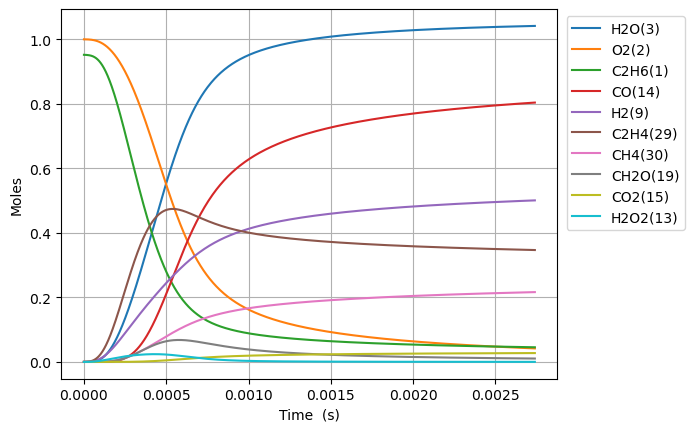

Values plotted in this chart, from the file beside it:
Time (s), Volume (m^3), N2, Ne, C2H6(1), O2(2), H2O(3), C(4), CH(5), CH3(18), C2H5(31), CH4(30), H(6), C2H4(29), HO2(12), H2(9), C2H5O2(40), CH3O2(36), C2H3(28), H2O2(13), C2H2(22), OH(8), CH2O(19), HCO(16)
0.0, 0.09013, 3.76, 0.0, 0.952, 1.0, 0.0, 0.0, 0.0, 0.0, 0.0, 0.0, 0.0, 0.0, 0.0, 0.0, 0.0, 0.0, 0.0, 0.0, 0.0, 0.0, 0.0, 0.0
5.798984482953672e-17, 0.09013, 3.76, 0.0, 0.952, 1, 1.7269567045897867e-36, 1.893282014800815e-53, 5.803031908380039e-37, 3.5794319007441983e-16, 3.0845390287342994e-17, 2.8605374171149444e-24, 4.307722400879162e-19, 6.445211451415269e-27, 3.0414618044492195e-17, 9.419570032017937e-28, 4.1534676636346614e-27, 1.3405145882698763e-26, 4.3915445475014036e-45, 9.49295772463311e-29, 3.82833695619132e-55, 3.0726821365953384e-28, 2.6027459747300716e-28, 7.391524117047475e-43
1.6237156552270281e-16, 0.09013, 3.76, 0.0, 0.952, 1.0, 2.0502429978681614e-35, 2.247704181586518e-52, 3.505030991999783e-36, 1.0022409321067453e-15, 8.636709283088282e-17, 8.0668118158302e-24, 1.2061622844544229e-18, 3.89290771894409e-26, 8.51609305297406e-17, 5.689420347391191e-27, 2.5086944642250026e-26, 8.096708099758018e-26, 5.213641690940845e-44, 5.733746465959213e-28, 8.563836644029852e-54, 1.8559000043007435e-27, 1.5720585697844656e-27, 8.7752174147502e-42
3.71135006909035e-16, 0.09013, 3.76, 0.0, 0.952, 1, 2.0129407217366314e-34, 2.2068088142770482e-51, 1.687521257964336e-35, 2.2908364157648754e-15, 1.9741049802325215e-16, 1.870858880482182e-23, 2.756942422020463e-18, 1.8742674935054593e-25, 1.9465355552088717e-16, 2.739211037389351e-26, 1.2078283896694603e-25, 3.8982164026007487e-25, 5.118784335950213e-43, 2.7605521067444747e-27, 1.692069810222006e-52, 8.935359560176434e-27, 7.568785310227566e-27, 8.615560458082329e-41
7.886618896816995e-16, 0.09013, 3.76, 0.0, 0.952, 1, 1.7804232496660332e-33, 1.9518965511037784e-50, 7.369846173387355e-35, 4.868027381455053e-15, 4.1949730882914933e-16, 4.0909055548470976e-23, 5.858502892484653e-18, 8.185418578781001e-25, 4.1363880558577894e-16, 1.1962854685474284e-25, 5.274903861355856e-25, 1.7024535063450895e-24, 4.5275067894024356e-42, 1.2056056314635835e-26, 3.01094782849359e-51, 3.902306217331746e-26, 3.305487404143415e-26, 7.62036559292242e-40
1.6237156552270283e-15, 0.09013, 3.76, 0.0, 0.952, 1, 1.496552980402055e-32, 1.6406852254264515e-49, 3.076763602595809e-34, 1.0022409306331079e-14, 8.636709321255785e-16, 8.897764009380491e-23, 1.2061624614741434e-17, 3.4172511434756194e-24, 8.516093060459582e-16, 4.994256701306249e-25, 2.202168490944951e-24, 7.107408160188007e-24, 3.805642280410526e-41, 5.0331661895169703e-26, 5.078403629487233e-50, 1.629135982292909e-25, 1.3799759304144113e-25, 6.40537633443068e-39
3.2938231863176862e-15, 0.09013, 3.76, 0.0, 0.952, 1, 1.2269644861130456e-31, 1.3451305183125494e-48, 1.256956608594526e-33, 2.0331173130065812e-14, 1.7520181854569764e-15, 1.997854133795905e-22, 2.4467871184568374e-17, 1.3960586082608575e-23, 1.7275503082878985e-15, 2.0403171147615433e-24, 8.996576553612798e-24, 2.90360806060277e-23, 3.120095503386616e-40, 2.056212618302351e-25, 8.34129330067058e-49, 6.655551682530654e-25, 5.637652014822459e-25, 5.251514338569172e-38
6.6340382484990016e-15, 0.09013, 3.76, 0.0, 0.952, 1, 9.936275463955813e-31, 1.0893177533950368e-47, 5.080805713758762e-33, 4.0948700673465997e-14, 3.528712719073931e-15, 4.8008337643543485e-22, 4.928037682547391e-17, 5.643092218277225e-23, 3.4794323180581082e-15, 8.24729037091913e-24, 3.6365598580431375e-23, 1.1736847366202148e-22, 2.5267342887460928e-39, 8.311540177163017e-25, 1.352159618201436e-47, 2.6902800966924384e-24, 2.2788291344490328e-24, 4.2528121794945695e-37
1.3314468372861631e-14, 0.09013, 3.76, 0.0, 0.952, 1, 7.997577228312617e-30, 8.767715548439317e-47, 2.0429584785648493e-32, 8.218375534398928e-14, 7.082101894124493e-15, 1.2754089661146363e-21, 9.890543811227661e-17, 2.2690626527185827e-22, 6.983196358743849e-15, 3.316201094744659e-23, 1.4622445415429442e-22, 4.719334173248646e-22, 2.033735666901249e-38, 3.3420337609117374e-24, 2.1776114740407684e-46, 1.0817495481094784e-23, 9.163072139278417e-24, 3.423032767011107e-36
2.6675328621586893e-14, 0.09013, 3.76, 0.0, 0.952, 1, 6.417549324956459e-29, 7.035440992865187e-46, 8.193087780757785e-32, 1.6465386301992794e-13, 1.4188880675492394e-14, 3.804978780786452e-21, 1.98155760705729e-16, 9.099956830143893e-22, 1.399072452469668e-14, 1.3299464913032467e-22, 5.86425314697333e-22, 1.892663654002866e-21, 1.6319449375548513e-37, 1.3403050231872346e-23, 3.49554898475933e-45, 4.3382975351647676e-23, 3.674802090062528e-23, 2.7467674800263417e-35
5.339704911903742e-14, 0.09013, 3.76, 0.0, 0.952, 1, 5.141844559647438e-28, 5.636756242688043e-45, 3.281436949990065e-31, 3.2959407171137565e-13, 2.8402439963296527e-14, 1.2619792799730666e-20, 3.966572059710646e-16, 3.644729828831219e-21, 2.8005781194928238e-14, 5.326735197982008e-22, 2.3487588598807783e-21, 7.580523277960993e-21, 1.3075420861010261e-36, 5.368211158308542e-23, 5.601993811210645e-44, 1.7375802743303027e-22, 1.4718378699353818e-22, 2.20075532174522e-34
1.0684049011393846e-13, 0.09013, 3.76, 0.0, 0.952, 1, 4.116595101983471e-27, 4.512579510031053e-44, 1.3133725899273974e-30, 6.594744624525722e-13, 5.682956543918806e-14, 4.527211718279784e-20, 7.936632968078037e-16, 1.458842243438233e-20, 5.6035895888698947e-14, 2.1320920877896147e-21, 9.401147058779681e-21, 3.0341821153856254e-20, 1.0468290823589706e-35, 2.148683516907941e-22, 8.970492045202051e-43, 6.954836684240376e-22, 5.8911893388212885e-22, 1.761940510621096e-33
2.1372737210374057e-13, 0.09013, 3.76, 0.0, 0.952, 1, 3.2945159828563764e-26, 3.611030375209959e-43, 5.254742155609184e-30, 1.3192351373683244e-12, 1.1368384399218346e-13, 1.7066754162387238e-19, 1.5876882796443096e-15, 5.837272948180942e-20, 1.120961306895028e-13, 8.531224125725588e-21, 3.7616758388063226e-20, 1.2140658762256836e-19, 8.377820132629151e-35, 8.597533316724457e-22, 1.4358639142120324e-41, 2.7828304374700122e-21, 2.3572448084753603e-21, 1.4100848558001283e-32
4.2750113608334475e-13, 0.09013, 3.76, 0.0, 0.952, 1, 2.6360953894640857e-25, 2.8887254720773847e-42, 2.1018718995204403e-29, 2.6387560609345002e-12, 2.273925115036583e-13, 6.618214155598089e-19, 3.1757894494794867e-15, 2.335292275661188e-19, 2.2421662194441655e-13, 3.413108056810263e-20, 1.504909247549129e-19, 4.857036530747864e-19, 6.7035384856606995e-34, 3.4395735318644716e-21, 2.297852890555241e-40, 1.1133052642052058e-20, 9.430527835152549e-21, 1.1282772543169098e-31
8.550486640425531e-13, 0.09013, 3.76, 0.0, 0.952, 1, 2.1090478315576055e-24, 2.310164301217429e-41, 8.405236011220735e-29, 5.277796203015415e-12, 4.548102881536215e-13, 2.605580642482646e-18, 6.352196601879042e-15, 9.341953328285668e-19, 4.484576910695193e-13, 1.3654046492519595e-19, 6.020078642361085e-19, 1.942958711328266e-18, 5.363355127039266e-33, 1.3759416822520894e-20, 3.676948694196446e-39, 4.4535185466789036e-20, 3.772529028670625e-20, 9.026997047681262e-31
1e-12, 0.09013, 3.76, 0.0, 0.952, 1, 4.611710645125834e-24, 5.04875786964235e-41, 1.2675928009678709e-28, 6.1725081939200085e-12, 5.319119819349603e-13, 3.91649335420066e-18, 7.429232027550037e-15, 1.4093043891723725e-18, 5.244821457366966e-13, 2.0598797700457527e-19, 9.0816580118448e-19, 2.9310745440875616e-18, 1.1727920625173193e-32, 2.0757078135994817e-20, 1.3026972730775546e-38, 6.718366336235442e-20, 5.691147184669488e-20, 1.9738838328046035e-30
1.71014371996097e-12, 0.09013, 3.76, 0.0, 0.952, 1, 1.687272409833798e-23, 1.8465640241208705e-40, 3.359884729538182e-28, 1.055586966705054e-11, 9.096476080022168e-13, 1.0338900043276276e-17, 1.2705830126240786e-14, 3.736952564544729e-18, 8.969401757972316e-13, 5.462243345677989e-19, 2.4080908263937613e-18, 7.77203891735844e-18, 4.290911801756517e-32, 5.503993040053817e-20, 5.883449017932134e-38, 1.7814279483895057e-19, 1.5090816566714195e-19, 7.221815329415905e-30
3.4203338317978034e-12, 0.09013, 3.76, 0.0, 0.952, 1, 1.349776440367807e-22, 1.4746435137957312e-39, 1.3421076688633462e-27, 2.1111989315246115e-11, 1.8193293142189723e-12, 4.118870287952944e-17, 2.541637380240606e-14, 1.494826778702938e-17, 1.7939065312939268e-12, 2.185263781696894e-18, 9.63225034737687e-18, 3.108789075745597e-17, 3.4328486972362987e-31, 2.201643890403922e-19, 9.41385814416395e-37, 7.125441100863063e-19, 6.036517539889558e-19, 5.777388310241049e-29
6.84071405547147e-12, 0.09013, 3.76, 0.0, 0.952, 1, 1.079716331468881e-21, 1.1755179797402561e-38, 5.353554905616746e-27, 4.222411949719402e-11, 3.6387209953293415e-12, 1.6442064668042706e-16, 5.0850565658425624e-14, 5.979490659801926e-17, 3.5878447875022123e-12, 8.74371968150758e-18, 3.85269221149879e-17, 1.2434564917215411e-16, 2.7463700785287214e-30, 8.806680204246738e-19, 1.506267555847431e-35, 2.8498729209068873e-18, 2.414684529504026e-18, 4.62164121336139e-28
1e-11, 0.09013, 3.76, 0.0, 0.952, 1, 2.9338944177478723e-21, 3.188055336861362e-38, 1.0896399705134905e-26, 6.172455718931864e-11, 5.319255762482201e-12, 3.350806774807368e-16, 7.43553441103935e-14, 1.2193120148055318e-16, 5.244848123329969e-12, 1.7833067473645233e-17, 7.855801748391441e-17, 2.535470987147776e-16, 7.463261015534043e-30, 1.7957978714674676e-18, 5.235933536009662e-35, 5.810807869828787e-18, 4.92392382329688e-18, 1.2558575252389155e-27
1.0261094279145137e-11, 0.09013, 3.76, 0.0, 0.952, 1, 3.0871300853461626e-21, 3.354378360397813e-38, 1.1354479503150636e-26, 6.333614056975234e-11, 5.4581409477146496e-12, 3.491846106172302e-16, 7.629786001244761e-14, 1.270663590465221e-16, 5.381788589975067e-12, 1.858424250222967e-17, 8.186632517503729e-17, 2.642247518063759e-16, 7.853081139646749e-30, 1.87142735641359e-18, 5.544165987152327e-35, 6.0555097390670836e-18, 5.131296006796171e-18, 1.3214510836545883e-27
1.710185472649247e-11, 0.09013, 3.76, 0.0, 0.952, 1, 1.4184670110387655e-20, 1.5320768286629132e-37, 3.1237139676246514e-26, 1.0555974631771829e-10, 9.097093958361514e-12, 9.648380753056766e-16, 1.2724484267322712e-13, 3.5131495974465847e-16, 8.969698388374606e-12, 5.1407071010831613e-17, 2.2631108864392826e-16, 7.304306572362663e-16, 3.609233894919587e-29, 5.173976756802781e-18, 4.26600946261395e-34, 1.6738270432826432e-17, 1.418708276310068e-17, 6.072168970378091e-27
2.3258539129105073e-11, 0.09013, 3.76, 0.0, 0.952, 1, 3.1926234845117525e-20, 3.4369556567955263e-37, 5.544242032424715e-26, 1.4356063901736705e-10, 1.2372243044832639e-11, 1.717733803669839e-15, 1.731394370974175e-13, 6.25603659617724e-16, 1.2198835139861553e-11, 9.157267506502447e-17, 4.0296287917315043e-16, 1.3005932165566568e-15, 8.124816429687998e-29, 9.213347718614577e-18, 1.1749275350185164e-33, 2.980182285152641e-17, 2.5263609355191857e-17, 1.366746495631508e-26
2.941522353171767e-11, 0.09013, 3.76, 0.0, 0.952, 1, 6.033606199482958e-20, 6.472863567364693e-37, 8.626182966694397e-26, 1.8156115866611604e-10, 1.5647488869925855e-11, 2.6810611063591644e-15, 2.1907880188292957e-13, 9.76600636227534e-16, 1.542799088028322e-11, 1.4299643308926034e-16, 6.289830592874413e-16, 2.0301059523885546e-15, 1.535710927797105e-28, 1.4382204208727993e-17, 2.6463909092435533e-33, 4.651462634440362e-17, 3.9437779345555815e-17, 2.5830533622233542e-26
3.557190793433027e-11, 0.09013, 3.76, 0.0, 0.952, 1, 1.0083914011863033e-19, 1.0783239162155565e-36, 1.2327556668204184e-25, 2.195613259575066e-10, 1.8922826089691123e-11, 3.843161522292102e-15, 2.6506044560170765e-13, 1.4000612995705529e-15, 1.8657164563745574e-11, 2.0506433433344644e-16, 9.016276814604786e-16, 2.9101149830727057e-15, 2.5670206073747706e-28, 2.0617985154438407e-17, 5.086504194404751e-33, 6.667329196044387e-17, 5.653815447396294e-17, 4.317183416049705e-26
4.788527673955547e-11, 0.09013, 3.76, 0.0, 0.952, 1, 2.152443758773858e-19, 2.2897987221403018e-36, 2.1127629630294816e-25, 2.955608570788224e-10, 2.5473708995797977e-11, 6.620655556216973e-15, 3.571201164019024e-13, 2.4122479879538878e-15, 2.5115552866711762e-11, 3.535016990013439e-16, 1.5532164440877856e-15, 5.0132595813649745e-15, 5.481012144133217e-28, 3.5522665078011955e-17, 1.3154740799897122e-32, 1.1484526178018116e-16, 9.741248446839799e-17, 9.215678160034728e-26
6.019864554478067e-11, 0.09013, 3.76, 0.0, 0.952, 1, 3.9133723161208954e-19, 4.14278584875659e-36, 3.2172974336114594e-25, 3.7155908598620005e-10, 3.202492985843844e-11, 1.0132880653254102e-14, 4.4933597113801704e-13, 3.692328644123825e-15, 3.157400754485248e-11, 5.41365248434654e-16, 2.3770703013181374e-15, 7.672473558618586e-15, 9.967921795174102e-28, 5.437117989979264e-17, 2.7861127426967484e-32, 1.7574407362102304e-16, 1.4910447242204083e-16, 1.6755954580792875e-25
7.251201435000587e-11, 0.09013, 3.76, 0.0, 0.952, 1, 6.472450552318068e-19, 6.817962852042332e-36, 4.557993714255884e-25, 4.4755592455234045e-10, 3.857651170273478e-11, 1.442965940260814e-14, 5.417185244308616e-13, 5.258505675433887e-15, 3.8032533141620874e-11, 7.713957520359771e-16, 3.384809708642119e-15, 1.0925288106268906e-14, 1.6491120547681604e-27, 7.74310701847744e-17, 5.271522606544753e-32, 2.5022436836749895e-16, 2.1234879878608344e-16, 2.771464901479906e-25
9.713875196045627e-11, 0.09013, 3.76, 0.0, 0.952, 1, 1.4923947734573174e-18, 1.552794112116509e-35, 7.93873766218007e-25, 5.995453535919489e-10, 5.168077933318741e-11, 2.54210062823051e-14, 7.269926136128472e-13, 9.265474019304847e-15, 5.094980135264402e-11, 1.3607606782228407e-15, 5.9618971882145536e-15, 1.9243976348943454e-14, 3.805118708909726e-27, 1.3642253657535574e-16, 1.5981485212804512e-31, 4.4063964034863857e-16, 3.7415103445992303e-16, 6.391155813368553e-25
9.999999999999999e-11, 0.09013, 3.76, 0.0, 0.952, 1, 1.6248440268025104e-18, 1.6879530068588957e-35, 8.390457757099242e-25, 6.172038209125924e-10, 5.3203388813881415e-11, 2.6904682910285964e-14, 7.485624483499301e-13, 9.806414339855124e-15, 5.245060791297852e-11, 1.44040643017159e-15, 6.309692638960997e-15, 2.0366666784808905e-14, 4.143184603557191e-27, 1.443858138940574e-16, 1.793296131339305e-31, 4.663323805585222e-16, 3.959938302686842e-16, 6.958478443193785e-25
1.2176548957090668e-10, 0.09013, 3.76, 0.0, 0.952, 1, 2.8658439825447656e-18, 2.947564852250702e-35, 1.2228304525294843e-24, 7.51529137382314e-10, 6.478651492297311e-11, 3.95993622818184e-14, 9.129427477136935e-13, 1.4435153976401306e-14, 6.386735827148998e-11, 2.1224006636380863e-15, 9.285070950682686e-15, 2.997140378903192e-14, 7.311661149957062e-27, 2.125229898190899e-16, 3.759712696374437e-31, 6.86103019394654e-16, 5.828962618986218e-16, 1.2274361441575233e-24
1.710189647918075e-10, 0.09013, 3.76, 0.0, 0.952, 1, 7.875754828746754e-18, 7.88742667310039e-35, 2.3377602956076796e-24, 1.0554797676252283e-09, 9.100239787768568e-11, 7.752284920609199e-14, 1.2868686629801365e-12, 2.8266516868018205e-14, 8.970334082157237e-11, 4.1660861595981524e-15, 1.8168059134876767e-14, 5.86482430958907e-14, 2.0122113732546734e-26, 4.160869139930246e-16, 1.476976967256761e-30, 1.3418672320282601e-15, 1.1413471893014248e-15, 3.374061267326273e-24
2.695259152336091e-10, 0.09013, 3.76, 0.0, 0.952, 1, 3.127817400045877e-17, 2.9556357663259084e-34, 5.504219721422585e-24, 1.6633133382624336e-09, 1.434518433179935e-10, 1.916344122593875e-13, 2.0427988328697934e-12, 6.990771048294494e-14, 1.4137879379773247e-10, 1.0355879608340001e-14, 4.4861030594184986e-14, 1.4483297949283662e-13, 8.015323082919838e-26, 1.028686809436635e-15, 9.826719716167178e-30, 3.310109414784404e-15, 2.8223385177491955e-15, 1.3407507653776753e-23
3.680328656754107e-10, 0.09013, 3.76, 0.0, 0.952, 1, 7.822577820417709e-17, 7.062523790979351e-34, 9.809042386392795e-24, 2.2710567350689747e-09, 1.9592490396350135e-10, 3.5676165894984384e-13, 2.8094680868447294e-12, 1.3020050912029987e-13, 1.9305891441406607e-10, 1.9376292240164153e-14, 8.343076201008986e-14, 2.6938374205778673e-13, 2.0095034799766435e-25, 1.915273459190505e-15, 3.244831038790243e-29, 6.150497141194338e-15, 5.2557598996005785e-15, 3.3546516606842544e-23
4.665398161172123e-10, 0.09013, 3.76, 0.0, 0.952, 1, 1.5662060228262206e-16, 1.3555985038975367e-33, 1.5111493385786108e-23, 2.878710070531466e-09, 2.48421638105427e-10, 5.728980145440514e-13, 3.5868317265217314e-12, 2.091634025696631e-13, 2.4474372634134995e-10, 3.1265247837915135e-14, 1.338410030908173e-13, 4.3219483853822725e-13, 4.0327678169418844e-25, 3.0758731870020598e-15, 7.980138004410787e-29, 9.858202111585996e-15, 8.44201380504398e-15, 6.719285780470238e-23
5.650467665590139e-10, 0.09013, 3.76, 0.0, 0.952, 1, 2.745853710903189e-16, 2.2813304375121108e-33, 2.1282966544821013e-23, 3.4862734613690653e-09, 3.009421054691029e-10, 8.400362544188596e-13, 4.374843687830559e-12, 3.0681532291404086e-13, 2.964332539255249e-10, 4.606175644671433e-14, 1.9605432861079868e-13, 6.331570000700858e-13, 7.086633876751039e-25, 4.5105109494292645e-15, 1.655468456364083e-28, 1.4428264691385066e-14, 1.2381497264851503e-14, 1.1784833428665983e-22
7.620606674426171e-10, 0.09013, 3.76, 0.0, 0.952, 1, 6.590941115276591e-16, 5.061099520377377e-33, 3.5839718443021114e-23, 4.701130841349683e-09, 4.0605445921925687e-10, 1.5272909986583714e-12, 5.9826429121111485e-12, 5.582561144685208e-13, 3.998265458377578e-10, 8.4521134788338e-14, 3.5575211626867534e-13, 1.1491305338811168e-12, 1.708915600930066e-24, 8.201990244559975e-15, 5.1941709506425855e-28, 2.613727775582864e-14, 2.252155237239744e-14, 2.830923663041082e-22
9.590745683262203e-10, 0.09013, 3.76, 0.0, 0.952, 1, 1.296116538733557e-15, 9.227700420493192e-33, 5.269779505547256e-23, 5.9156298081073594e-09, 5.112624379308841e-10, 2.4184667192737372e-12, 7.632500033188775e-12, 8.84673949160067e-13, 5.032389839101053e-10, 1.3506437460713988e-13, 5.622261638929481e-13, 1.816432129203823e-12, 3.3758533416038654e-24, 1.2989906081738875e-14, 1.2564372404797684e-27, 4.123841619240612e-14, 3.5678894583836855e-14, 5.571171997746498e-22
9.999999999999999e-10, 0.09013, 3.76, 0.0, 0.952, 1, 1.4663100570243906e-15, 1.02767920974085e-32, 5.642982035099767e-23, 6.167871169903376e-09, 5.331291899743435e-10, 2.629163527170252e-12, 7.980463153659174e-12, 9.619000549457585e-13, 5.247231304786032e-10, 1.471093371790656e-13, 6.109555982141677e-13, 1.9739480209631572e-12, 3.822786846397892e-24, 1.4122049309079107e-14, 1.4778987336373933e-27, 4.479711790169225e-14, 3.879081287004833e-14, 6.303704240606152e-22
1.1560884692098234e-09, 0.09013, 3.76, 0.0, 0.952, 1, 2.2527120086516094e-15, 1.4885184372396896e-32, 7.122284856389902e-23, 7.129771339381429e-09, 6.165665340884486e-10, 3.5135010986296745e-12, 9.32403361449782e-12, 1.286227584115711e-12, 6.066707708824354e-10, 1.9801521305299317e-13, 8.151650159174653e-13, 2.6341480639627354e-12, 5.8939999417831014e-24, 1.8874464506853198e-14, 2.596501821413256e-27, 5.969110766226933e-14, 5.185648226674277e-14, 9.690084110237235e-22
1.55011627097703e-09, 0.09013, 3.76, 0.0, 0.952, 1, 5.379122944527241e-15, 3.057189647459665e-32, 1.120120999162076e-22, 9.556985856443799e-09, 8.274649473921299e-10, 6.314903805751661e-12, 1.2830679448734931e-11, 2.315357808339357e-12, 8.135931690184738e-10, 3.6237574264161805e-13, 1.4592460035199548e-12, 4.717309801604281e-12, 1.4213419167406064e-23, 3.3934324672603935e-14, 8.411533883458144e-27, 1.0649892682889479e-13, 9.328253242333022e-14, 2.3175064878700966e-21
1.944144072744236e-09, 0.09013, 3.76, 0.0, 0.952, 1, 1.0542135179595044e-14, 5.19673405239529e-32, 1.5572268669810482e-22, 1.1982781856492992e-08, 1.0387533980318077e-09, 9.931018784298388e-12, 1.6499708056316673e-11, 3.646871329666214e-12, 1.0205952827664154e-09, 5.800525842687713e-13, 2.2856338167443574e-12, 7.391643408037816e-12, 2.812480128802018e-23, 5.338320597328283e-14, 2.082126984921492e-26, 1.66260168467185e-13, 1.4681949977214207e-13, 4.5488278075763676e-21
2.3381718745114425e-09, 0.09013, 3.76, 0.0, 0.952, 1, 1.823111425691916e-14, 7.857000556614618e-32, 2.0098054786896892e-22, 1.44071666738591e-08, 1.250435477358306e-09, 1.4361371260252184e-11, 2.0328325543987997e-11, 5.281981197379359e-12, 1.2276786244488523e-09, 8.534379153634252e-13, 3.29201993888835e-12, 1.0650299386570776e-11, 4.909787002258036e-23, 7.722276509941496e-14, 4.352425436986894e-26, 2.3868600738407076e-13, 2.1248511275646723e-13, 7.87809914148689e-21
2.732199676278649e-09, 0.09013, 3.76, 0.0, 0.952, 1, 2.892386893716657e-14, 1.0974553867944777e-31, 2.470923914725185e-22, 1.6830147554668077e-08, 1.4625146893680838e-09, 1.9605489332819542e-11, 2.4313800830050956e-11, 7.221896008171751e-12, 1.4348446847910669e-09, 1.184879825844039e-12, 4.47613562409779e-12, 1.4486512590014022e-11, 7.862403980401834e-23, 1.0545469047239598e-13, 8.11181442941971e-26, 3.23497625427598e-13, 2.9029536973420194e-13, 1.2516527295452008e-20
3.126227478045855e-09, 0.09013, 3.76, 0.0, 0.952, 1, 4.3087861805008834e-14, 1.448743916078839e-31, 2.937047666207879e-22, 1.9251731669512318e-08, 1.6749944586074551e-09, 2.566290323172721e-11, 2.845345970691675e-11, 9.467821773825831e-12, 1.642094935732494e-09, 1.576687165414892e-12, 5.835747488699258e-12, 1.889359052410739e-11, 1.1821865571247682e-22, 1.3808070384337098e-13, 1.3910930554985397e-25, 4.204253217503143e-13, 3.80264853896952e-13, 1.8671801535974534e-20
3.914283081580268e-09, 0.09013, 3.76, 0.0, 0.952, 1, 8.365298832982376e-14, 2.2494036186916326e-31, 3.875040071590347e-22, 2.409073792818616e-08, 2.1011690030762857e-09, 4.0215749805755025e-11, 3.7184892135236186e-11, 1.4882516871219524e-11, 2.056853810047181e-09, 2.550453228433521e-12, 9.072690176213227e-12, 2.9393913327441195e-11, 2.337868800596185e-22, 2.1652203196403696e-13, 3.426647573272881e-25, 6.495905579330856e-13, 5.967346434569575e-13, 3.634726232865056e-20
4.702338685114681e-09, 0.09013, 3.76, 0.0, 0.952, 1, 1.4347131221198665e-13, 3.1538535711586027e-31, 4.818037388254242e-22, 2.8924241307232623e-08, 2.52898497526272e-09, 5.801619733870144e-11, 4.650232693063358e-11, 2.1535656208278948e-11, 2.471966654739765e-09, 3.7924468341218225e-12, 1.2985673233660529e-11, 4.20991809874435e-11, 4.083965646682964e-22, 3.125611521747517e-13, 7.166817700916293e-25, 9.241931796729195e-13, 8.619897040657492e-13, 6.249680625519239e-20
5.490394288649093e-09, 0.09013, 3.76, 0.0, 0.952, 1, 2.25939598482875e-13, 4.141281106107416e-31, 5.763770459771647e-22, 3.375229645381662e-08, 2.9584670477570434e-09, 7.906056914782593e-11, 5.638632239062424e-11, 2.943677847674403e-11, 2.8874445867957216e-09, 5.31978535306119e-12, 1.7558068144599428e-11, 5.695847511392497e-11, 6.550199261301125e-22, 4.262129503968904e-13, 1.3388720323120316e-24, 1.2423708380133829e-12, 1.1761119379029087e-12, 9.865795699710998e-20
6.278449892183506e-09, 0.09013, 3.76, 0.0, 0.952, 1, 3.343173097441306e-13, 5.19946679131622e-31, 6.709593832546331e-22, 3.857495683678135e-08, 3.3896387600632286e-09, 1.033452250067027e-10, 6.681824799679325e-11, 3.8595371033232974e-11, 3.30329844509312e-09, 7.149021833541752e-12, 2.2773771363143415e-11, 7.392201640356625e-11, 9.870079696135224e-22, 5.574927751035857e-13, 2.3024814605441078e-24, 1.6023761079206094e-12, 1.5391727733604902e-12, 1.4631540360059554e-19
7.0665054957179185e-09, 0.09013, 3.76, 0.0, 0.952, 1, 4.717354604389992e-13, 6.321005815688484e-31, 7.653847593158853e-22, 4.339227477695914e-08, 3.822522567424885e-09, 1.3086656022054648e-10, 7.778024817375411e-11, 4.9020871008971777e-11, 3.7195388015294853e-09, 9.296170110931914e-12, 2.8617185762208084e-11, 9.294113619000633e-11, 1.4180961135524616e-21, 7.064164254700192e-13, 3.716738100018625e-24, 2.002567217712053e-12, 1.951234679163592e-12, 2.069027696704273e-19
7.854561099252332e-09, 0.09013, 3.76, 0.0, 0.952, 1, 6.41203925583387e-13, 7.501499539001938e-31, 8.596444167401415e-22, 4.820430147241966e-08, 4.257139881656015e-09, 1.6162100476534495e-10, 8.925521181906961e-11, 6.072266643165099e-11, 4.1361759705346045e-09, 1.1776726123885435e-11, 3.507320499279413e-11, 1.1396825246136303e-10, 1.9624106396444658e-21, 8.730001429499948e-13, 5.707355144554792e-24, 2.441400335855635e-12, 2.4123520457908877e-12, 2.8180414704919855e-19
9.430672306321157e-09, 0.09013, 3.76, 0.0, 0.952, 1, 1.0877637272275723e-12, 1.003420343998876e-30, 1.0477346396089985e-21, 5.7812680441646976e-08, 5.131655686474286e-09, 2.3281511117816367e-10, 1.1367913960680561e-10, 8.799245357667122e-11, 4.970680767891378e-09, 1.779757214633017e-11, 4.976500024535965e-11, 1.618614512393162e-10, 3.449199508777419e-21, 1.259214899916934e-12, 1.2005757393140014e-23, 3.429266836236409e-12, 3.4819346617684684e-12, 4.798463025186468e-19
9.999999999999999e-09, 0.09013, 3.76, 0.0, 0.952, 1, 1.2876981575092704e-12, 1.1005630930759535e-30, 1.115594338002922e-21, 6.127836951277717e-08, 5.449305373832862e-09, 2.617026536034359e-10, 1.2296598525031092e-10, 9.912159490038764e-11, 5.272538351516497e-09, 2.033730235406302e-11, 5.563837022046673e-11, 1.810206561881832e-10, 4.135195719738044e-21, 1.416134745239278e-12, 1.5245251463634024e-23, 3.820601818137652e-12, 3.91663994789699e-12, 5.687465507981676e-19
1.1006783513389982e-08, 0.09013, 3.76, 0.0, 0.952, 1, 1.695903274531882e-12, 1.2797328566646387e-30, 1.2356349090018239e-21, 6.740048177423775e-08, 6.01333808829319e-09, 3.1689965046768715e-10, 1.3996692432886046e-10, 1.204788799178163e-10, 5.806890543120653e-09, 2.532593887533281e-11, 6.673755041904057e-11, 2.172418269106325e-10, 5.568341995361547e-21, 1.7162754558161919e-12, 2.255139471515507e-23, 4.555321040802739e-12, 4.7482223279121445e-12, 7.505813249132646e-19
1.2582894720458807e-08, 0.09013, 3.76, 0.0, 0.952, 1, 2.4859925913567743e-12, 1.580434044417746e-30, 1.4231782471919225e-21, 7.696807705295116e-08, 6.9023247717810135e-09, 4.138472388585706e-10, 1.6800553354695444e-10, 1.5825534692318846e-10, 6.64487944656227e-09, 3.44691929558797e-11, 8.588614582731329e-11, 2.7976552182506437e-10, 8.44723818937092e-21, 2.2443266681563552e-12, 3.8992331265976117e-23, 5.8100567186795704e-12, 6.211429819102924e-12, 1.1034529139524456e-18
1.4159005927527633e-08, 0.09013, 3.76, 0.0, 0.952, 1, 3.4770274521003302e-12, 1.9069612528663307e-30, 1.6101452341852539e-21, 8.65158221418855e-08, 7.798740303560408e-09, 5.236309813242717e-10, 1.976911786097737e-10, 2.0139452821189458e-10, 7.484718329947659e-09, 4.532826341560628e-11, 1.0711252955786257e-10, 3.491039011201622e-10, 1.2219742390808113e-20, 2.8435195445198878e-12, 6.328606942805991e-23, 7.184951496424902e-12, 7.871698053809794e-12, 1.5472551842486698e-18
1.573511713459646e-08, 0.09013, 3.76, 0.0, 0.952, 1, 4.68676751957791e-12, 2.2609283579674258e-30, 1.7966783550119196e-21, 9.604405788253118e-08, 8.702697143620077e-09, 6.462244507745504e-10, 2.2892855651214818e-10, 2.499683891137805e-10, 8.326474983406412e-09, 5.799816648678328e-11, 1.3032448424452653e-10, 4.24942877914693e-10, 1.7026163339232173e-20, 3.5140109749134296e-12, 9.771481618904803e-23, 8.672330386235873e-12, 9.729104223806095e-12, 2.0901760969229938e-18
1.7311228341665286e-08, 0.09013, 3.76, 0.0, 0.952, 1, 6.131856198392725e-12, 2.64400701381272e-30, 1.9829460188982788e-21, 1.0555311075729994e-07, 9.614296573607843e-09, 7.816016680980166e-10, 2.6163015374714503e-10, 3.04048206291535e-10, 9.170214354617006e-09, 7.256848745674462e-11, 1.5543544645647298e-10, 5.069822703480996e-10, 2.3013246869967743e-20, 4.255963486114655e-12, 1.4490085145913022e-22, 1.0265250524099772e-11, 1.1783670934190202e-11, 2.73983825830771e-18
1.8887339548734113e-08, 0.09013, 3.76, 0.0, 0.952, 1, 7.82792548621766e-12, 3.0575651930444843e-30, 2.168882421690522e-21, 1.1504329352310359e-07, 1.0533629554719292e-08, 9.297370832952579e-10, 2.957156034940386e-10, 3.6370458619774543e-10, 1.0015998751930706e-08, 8.912382480038204e-11, 1.823641451858496e-10, 5.949351875467837e-10, 3.033413841824039e-20, 5.069545010056248e-12, 2.078217958741679e-22, 1.1957403204400766e-11, 1.4035374361464938e-11, 3.503337387940624e-18
2.046345075580294e-08, 0.09013, 3.76, 0.0, 0.952, 1, 9.789687100954485e-12, 3.502774064047858e-30, 2.3543901538730027e-21, 1.2451490581729018e-07, 1.146077751883722e-08, 1.0906055575623574e-09, 3.311110936503185e-10, 4.290074825512059e-10, 1.0863888032320547e-08, 1.0774419836109117e-10, 2.1103426319157473e-10, 6.885274418722647e-10, 3.914832731554554e-20, 5.954928665828694e-12, 2.898256907780822e-22, 1.3743031626883077e-11, 1.6484150934734674e-11, 4.387278574495837e-18
... 1,079 more rows
